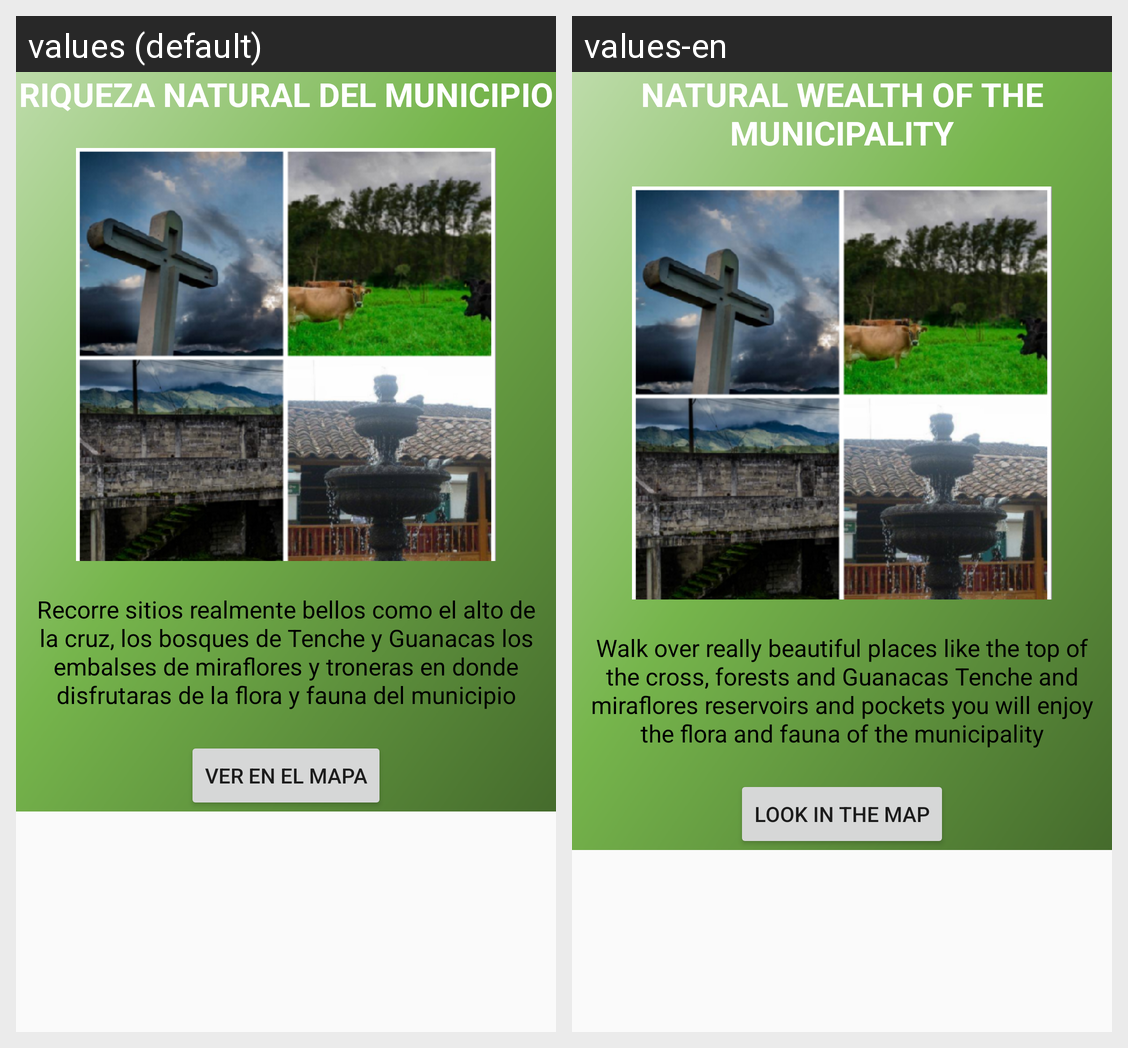

This grid shows one Android layout under two languages. Give, for every string resource on the screen, its name, the default text and each shown locale's text.
Android screen res/layout/fragment_natural.xml rendered under 2 locales, left to right: values (default), values-en. Device: Nexus 5 (rendered at 1080×1920; each locale shown at half size, 540×960, under a caption strip naming it); theme AppTheme.
Strings drawn on this screen, with the default value and each locale's value (text and hints the layout hard-codes, and strings that could not be matched under every locale, appear in the picture but are not listed):

veredas
  values: RIQUEZA NATURAL DEL MUNICIPIO
  values-en: NATURAL WEALTH OF THE MUNICIPALITY

veredas1
  values: Recorre sitios realmente bellos como el alto de la cruz, los bosques de Tenche y Guanacas los embalses de miraflores y troneras en donde disfrutaras de la flora y fauna del municipio
  values-en: Walk over really beautiful places like the top of the cross, forests and Guanacas Tenche and miraflores reservoirs and pockets you will enjoy the flora and fauna of the municipality

boton
  values: ver en el mapa
  values-en: look in the map
